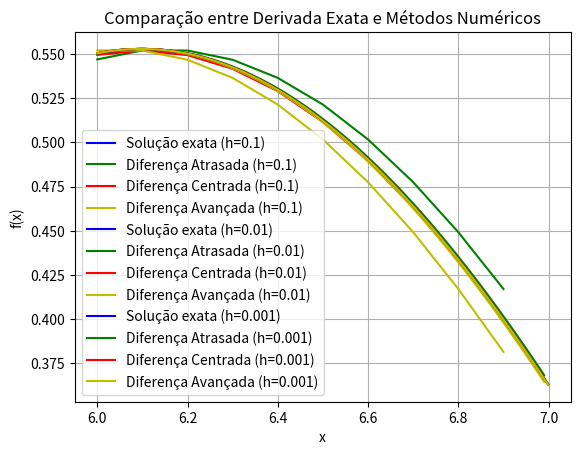

Python code for this plot: (Note: this script raises an exception after producing the figure.)
import numpy as np
import matplotlib.pyplot as plt
import pandas as pd
import os

fx = lambda x: np.sin(x)/np.log(x) # Função original
dfx_exata = lambda x: (np.cos(x) * np.log(x) - np.sin(x) / x) / np.log(x)**2 # Derivada exata

E_local = lambda exato, aproximado: np.abs(exato - aproximado) # Erro local
E_relativo = lambda exato, aproximado: np.abs(exato - aproximado) / np.abs(exato) # Erro relativo

a = 6; b = 7
lista_de_dataframes = []


for i in range(0, 3):
    h = 1 / 10**(i+1)

    x_vals = np.arange(a, b, h)

    dfx_vals = dfx_exata(x_vals)
    dB_vals = (fx(x_vals) - fx(x_vals - h)) / h
    dC_vals = (fx(x_vals + h) - fx(x_vals - h)) / (2*h)
    dF_vals = (fx(x_vals + h) - fx(x_vals)) / h

    ELdB_vals = E_local(dfx_vals, dB_vals)
    ELdC_vals = E_local(dfx_vals, dC_vals)
    ELdF_vals = E_local(dfx_vals, dF_vals)

    ERdB_vals = E_relativo(dfx_vals, dB_vals)
    ERdC_vals = E_relativo(dfx_vals, dC_vals)
    ERdF_vals = E_relativo(dfx_vals, dF_vals)

    dados_iteracao = {
        'h': h,
        'x': x_vals,
        'Derivada_Exata': dfx_vals,
        'Derivada_Atrasada': dB_vals,
        'Erro_Local_Atrasada': ELdB_vals,
        'Erro_Relativo_Atrasada': ERdB_vals,
        'Derivada_Centrada': dC_vals,
        'Erro_Local_Centrada': ELdC_vals,
        'Erro_Relativo_Centrada': ERdC_vals,
        'Derivada_Avancada': dF_vals,
        'Erro_Local_Avancada': ELdF_vals,
        'Erro_Relativo_Avancada': ERdF_vals,
    }

    df_iteracao = pd.DataFrame(data=dados_iteracao)
    lista_de_dataframes.append(df_iteracao)

    plt.plot(x_vals, dfx_vals, 'b-', label=f'Solução exata (h={h})')
    plt.plot(x_vals, dB_vals, 'g-', label=f'Diferença Atrasada (h={h})')
    plt.plot(x_vals, dC_vals, 'r-', label=f'Diferença Centrada (h={h})')
    plt.plot(x_vals, dF_vals, 'y-', label=f'Diferença Avançada (h={h})')

    plt.title("Comparação entre Derivada Exata e Métodos Numéricos")
    plt.xlabel('x')
    plt.ylabel('f(x)')
    plt.grid(True)
    plt.legend()
    plt.show()

resultadosDF = pd.concat(lista_de_dataframes, ignore_index=True)
arqExcel = "resultados_ex2.xlsx"
resultadosDF.to_excel(arqExcel, index=False, float_format='%.15f')

os.startfile(arqExcel)
